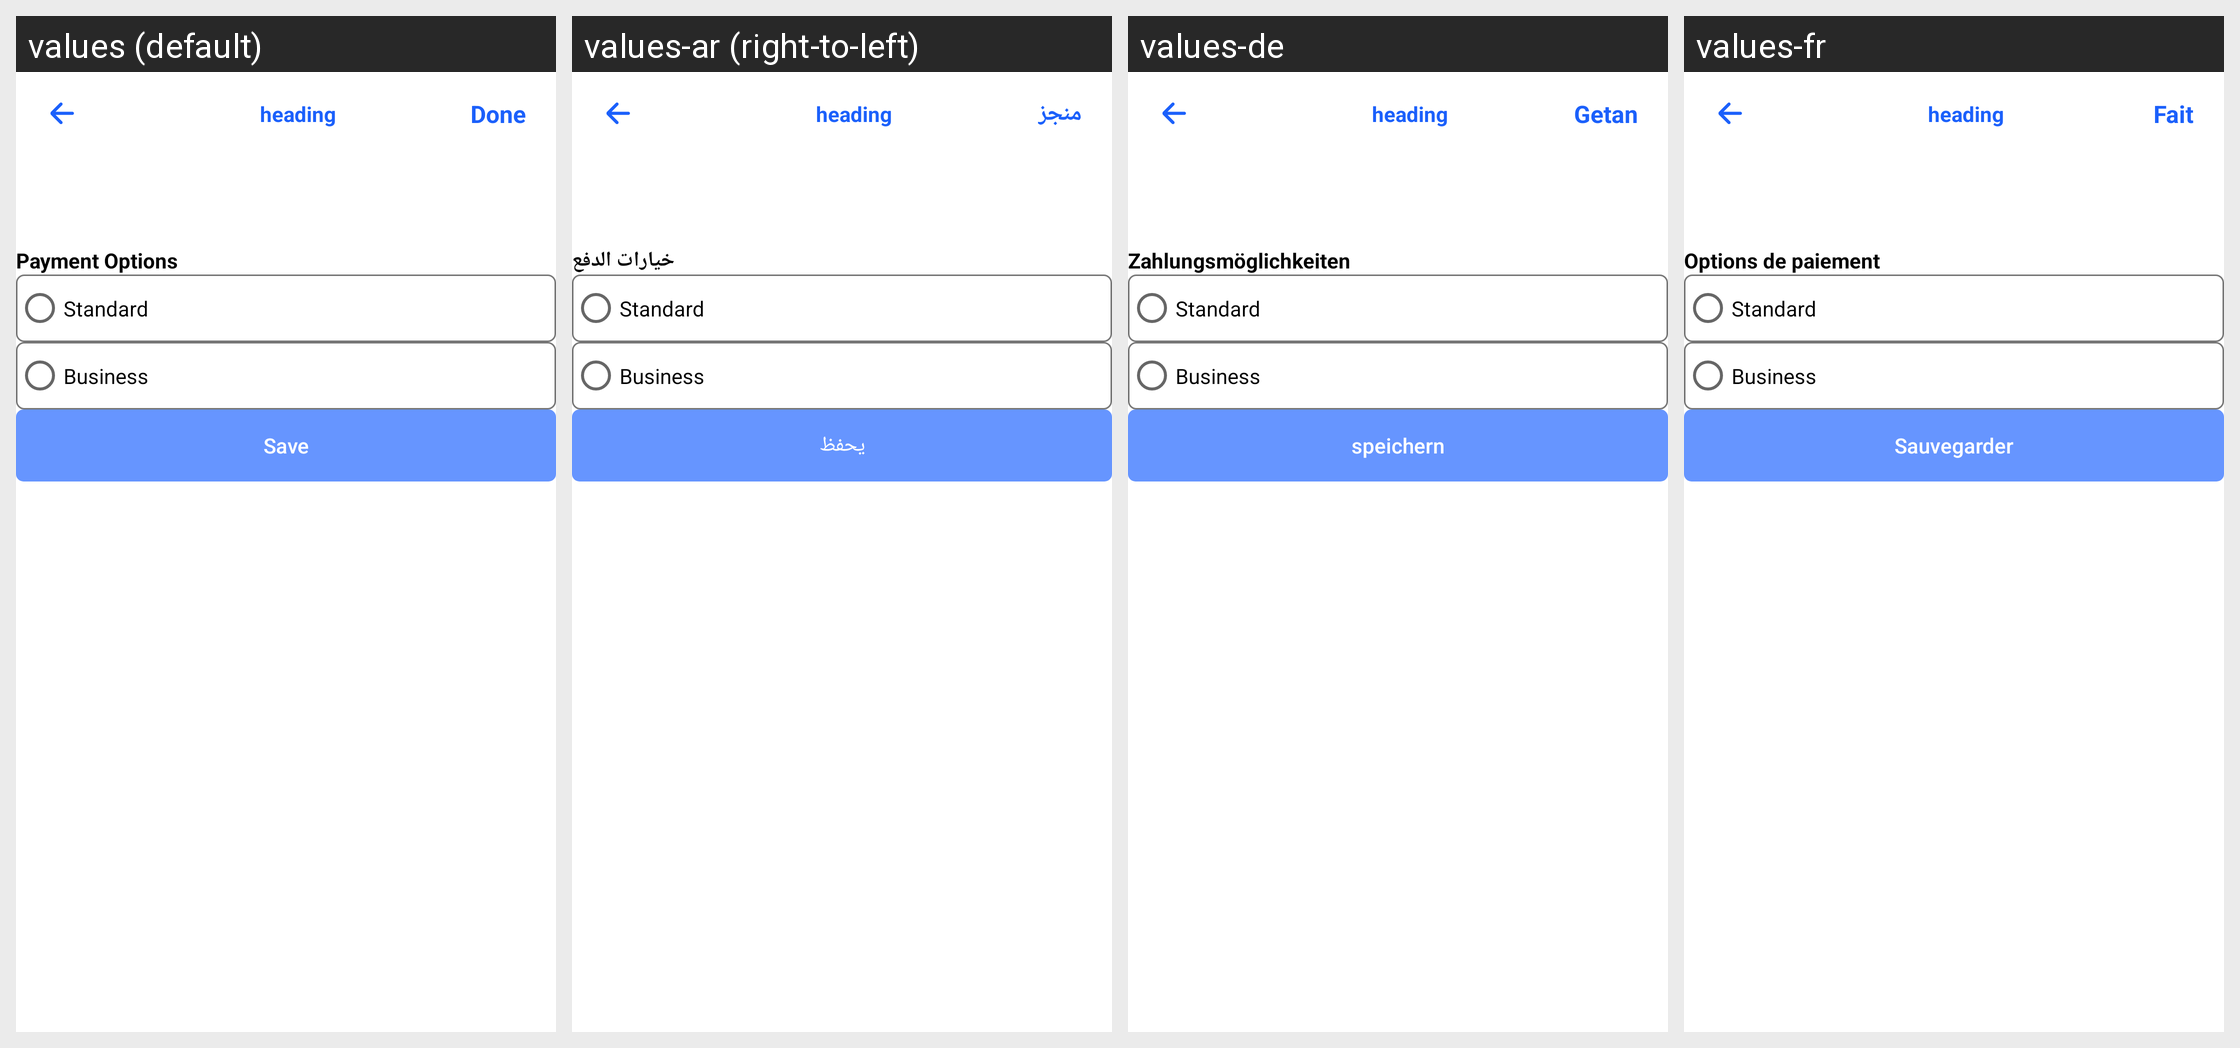

Strings drawn on this Android screen and how each of the app's shown locales translates them:
Android screen res/layout/activity_paypal.xml rendered under 4 locales, left to right: values (default), values-ar (right-to-left), values-de, values-fr. Device: Nexus 5 (rendered at 1080×1920; each locale shown at half size, 540×960, under a caption strip naming it); theme Settings.
Other locales in the repository, not shown: values-es, values-it, values-nl, values-pt.
Strings drawn on this screen, with the default value and each locale's value (text and hints the layout hard-codes, and strings that could not be matched under every locale, appear in the picture but are not listed):

setting_PaymentOptions
  values: Payment Options
  values-ar: خيارات الدفع
  values-de: Zahlungsmöglichkeiten
  values-fr: Options de paiement

setting_Standard
  values: Standard
  values-ar: Standard  [not translated; the default value is used]
  values-de: Standard  [not translated; the default value is used]
  values-fr: Standard  [not translated; the default value is used]

setting_Business
  values: Business
  values-ar: Business  [not translated; the default value is used]
  values-de: Business  [not translated; the default value is used]
  values-fr: Business  [not translated; the default value is used]

all_Save
  values: Save
  values-ar: يحفظ
  values-de: speichern
  values-fr: Sauvegarder

done
  values: Done
  values-ar: منجز
  values-de: Getan
  values-fr: Fait
